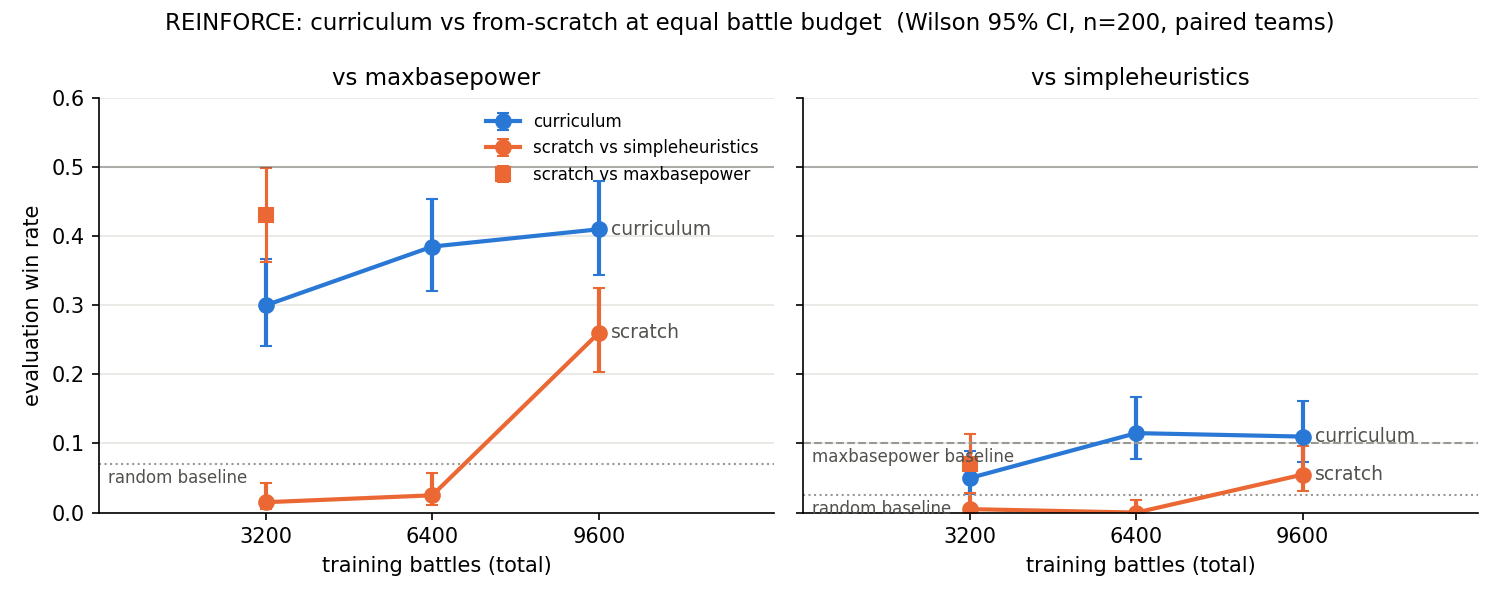

Values plotted in this chart, from the file beside it:
arm, checkpoint, train_iters, train_battles, opponent, win_rate, ci_lo, ci_hi
curriculum (random → maxbasepower → simp…, v1, 200, 3200, random, 0.885, 0.8334, 0.9221
curriculum (random → maxbasepower → simp…, v1, 200, 3200, maxbasepower, 0.3, 0.2407, 0.3668
curriculum (random → maxbasepower → simp…, v1, 200, 3200, simpleheuristics, 0.05, 0.02738, 0.08958
curriculum (random → maxbasepower → simp…, c400, 400, 6400, random, 0.89, 0.8391, 0.9262
curriculum (random → maxbasepower → simp…, c400, 400, 6400, maxbasepower, 0.385, 0.3203, 0.454
curriculum (random → maxbasepower → simp…, c400, 400, 6400, simpleheuristics, 0.115, 0.07786, 0.1666
curriculum (random → maxbasepower → simp…, c600, 600, 9600, random, 0.915, 0.8681, 0.9463
curriculum (random → maxbasepower → simp…, c600, 600, 9600, maxbasepower, 0.41, 0.3442, 0.4792
curriculum (random → maxbasepower → simp…, c600, 600, 9600, simpleheuristics, 0.11, 0.07377, 0.1609
scratch vs simpleheuristics, s200, 200, 3200, random, 0.195, 0.1461, 0.2554
scratch vs simpleheuristics, s200, 200, 3200, maxbasepower, 0.015, 0.005114, 0.04317
scratch vs simpleheuristics, s200, 200, 3200, simpleheuristics, 0.005, 0.0008831, 0.02777
scratch vs simpleheuristics, s400, 400, 6400, random, 0.17, 0.1243, 0.2282
scratch vs simpleheuristics, s400, 400, 6400, maxbasepower, 0.025, 0.01072, 0.05718
scratch vs simpleheuristics, s400, 400, 6400, simpleheuristics, 0.0, 0.0, 0.01885
scratch vs simpleheuristics, s600, 600, 9600, random, 0.7, 0.6332, 0.7593
scratch vs simpleheuristics, s600, 600, 9600, maxbasepower, 0.26, 0.2041, 0.3249
scratch vs simpleheuristics, s600, 600, 9600, simpleheuristics, 0.055, 0.03099, 0.09579
scratch vs maxbasepower, smbp, 200, 3200, random, 0.875, 0.822, 0.9139
scratch vs maxbasepower, smbp, 200, 3200, maxbasepower, 0.43, 0.3633, 0.4993
scratch vs maxbasepower, smbp, 200, 3200, simpleheuristics, 0.07, 0.04215, 0.1141
